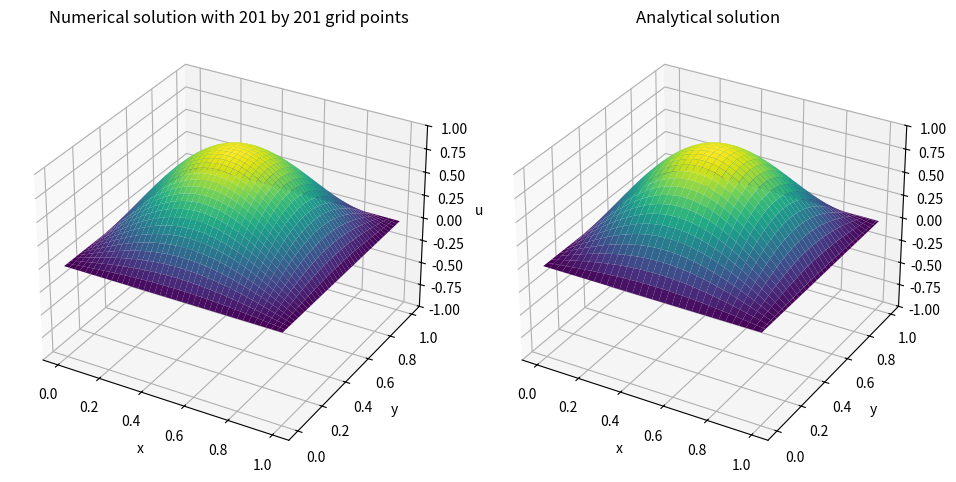

This chart was generated by the following Python code:
# -*- coding: utf-8 -*-
"""
Created on Sat Dec 13 12:41:16 2025

[redacted]
"""

import matplotlib.pyplot as plt
from matplotlib.animation import FuncAnimation
import numpy as np



def solve_wave_equation(L: float, step: float, timestep: float, end_time: float,
                        boundary_values: list[float], initial_state: callable, 
                        initial_deriv: callable, c: float = 1) -> np.array:
    def initialize_solutions(U: np.array, Pi: np.array, boundary_values: list[float], 
                             initial_state: callable, initial_deriv: callable, 
                             coords: np.array) -> np.array:
        U[0, :] = boundary_values[0]
        U[:, -1] = boundary_values[1]
        U[-1, :] = boundary_values[2]
        U[:, 0] = boundary_values[3]
        
        for i in range(N):
            for j in range(N):
                U[j + 1, i + 1] = initial_state(coords[i], coords[j])
                Pi[j, i] = initial_deriv(coords[i], coords[j])
        
    
    N: int = int(np.round(L / step) + 1)
    coords: np.array = np.linspace(0, L, N)
    
    U: np.array = np.zeros(shape = (N + 2, N + 2))
    U_sols: list[np.array] = []
    
    Pi: np.array = np.zeros(shape = (N, N))
    Pi_change: np.array = np.zeros(shape = (N, N))
    
    initialize_solutions(U, Pi, boundary_values, initial_state, initial_deriv, coords)
    t: float = 0

    while t <= end_time:        
        Pi_change = c**2 * ((U[1:-1, 2:] - 2 * U[1:-1, 1:-1] + U[1:-1, :-2]) / step**2
                            + (U[2:, 1:-1] - 2 * U[1:-1, 1:-1] + U[:-2, 1:-1]) / step**2)
        
        Pi = Pi + timestep * Pi_change
        U[1:-1, 1:-1] = U[1:-1, 1:-1] + timestep * Pi
        
        U_sols.append(U[1:-1, 1:-1].copy())
    
        t = t + timestep
    
    return coords, U_sols


def plot_solutions(X_num: np.array, Y_num: np.array, U_num_plot: list[np.array],
                   X_ana: np.array = None, Y_ana: np.array = None, U_ana_plot: list[np.array] = None):
    fig = plt.figure(figsize = (10, 6))
    ax_num = fig.add_subplot(1, 2, 1, projection = '3d')
    
    surf_num = ax_num.plot_surface(X_num, Y_num, U_num_plot[0], cmap = 'viridis')
    
    ax_num.set_xlabel('x')
    ax_num.set_ylabel('y')
    ax_num.set_zlabel('u')
    
    ax_num.set_title(f'Numerical solution with {X_num.shape[0]} by {X_num.shape[0]} grid points')
    
    ax_num.set_zlim(-1, 1)
    
    if U_ana_plot != None:
        ax_ana = fig.add_subplot(1, 2, 2, projection = '3d')
        
        surf_ana = ax_ana.plot_surface(X_ana, Y_ana, U_ana_plot[0], cmap = 'viridis')
        
        ax_ana.set_xlabel('x')
        ax_ana.set_ylabel('y')
        ax_ana.set_zlabel('u')
        
        ax_ana.set_title('Analytical solution')
        
        ax_ana.set_zlim(-1, 1)
    
    def update(frame: int):
        nonlocal surf_num
        
        surf_num.remove()
        
        U_num: np.array = U_num_plot[frame]
        surf_num = ax_num.plot_surface(X_num, Y_num, U_num, cmap = 'viridis')
        
        if U_ana_plot != None:
            nonlocal surf_ana
            
            surf_ana.remove()
            
            U_ana: np.array = U_ana_plot[frame]
            surf_ana = ax_ana.plot_surface(X_ana, Y_ana, U_ana, cmap = 'viridis')
        
            return surf_num, surf_ana
        
        return surf_num
        
    
    animation = FuncAnimation(fig, update, frames = len(U_num_plot), interval = 25, blit = False)
    
    plt.tight_layout(pad = 3.0)
    plt.show()
    
    return animation
    
    

def main() -> None:
    def analytical_solution(t: float, L: float, c: float) -> np.array:
        coords: np.array = np.linspace(0, L, 101)
        X, Y = np.meshgrid(coords, coords)
        
        return np.sin(np.pi * X / L) * np.sin(np.pi * Y / L) * np.cos(2**(1 / 2) * np.pi * c * t / L)
    
    
    def initial_state(x: float, y: float, L: float) -> float:
        return np.sin(np.pi * x / L) * np.sin(np.pi * y / L)
        
    
    L: float = 1
    c: float = 1
    step: float = 0.005
    timestep: float = 0.001
    end_time: float = 2**(1 / 2) * c / L * 2
    boundary_values: list[float] = [0, 0, 0, 0]
    
    coords, U_num = solve_wave_equation(L, step, timestep, end_time, boundary_values,
                                         lambda x, y: initial_state(x, y, L), lambda x, y: 0, c)
    
    U_num_plot: np.array = U_num[::(int(end_time / (100 * timestep)))]
    U_ana_plot: list[np.array] = [analytical_solution(i *  end_time / 100, L, c) for i in range(len(U_num_plot))]

    X_num, Y_num = np.meshgrid(coords, coords)
    X_ana, Y_ana = np.meshgrid(np.linspace(0, L, 101), np.linspace(0, L, 101))
    
    animation = plot_solutions(X_num, Y_num, U_num_plot, X_ana, Y_ana, U_ana_plot)
    
    return animation
    
    
if __name__ == '__main__':
    animation = main()